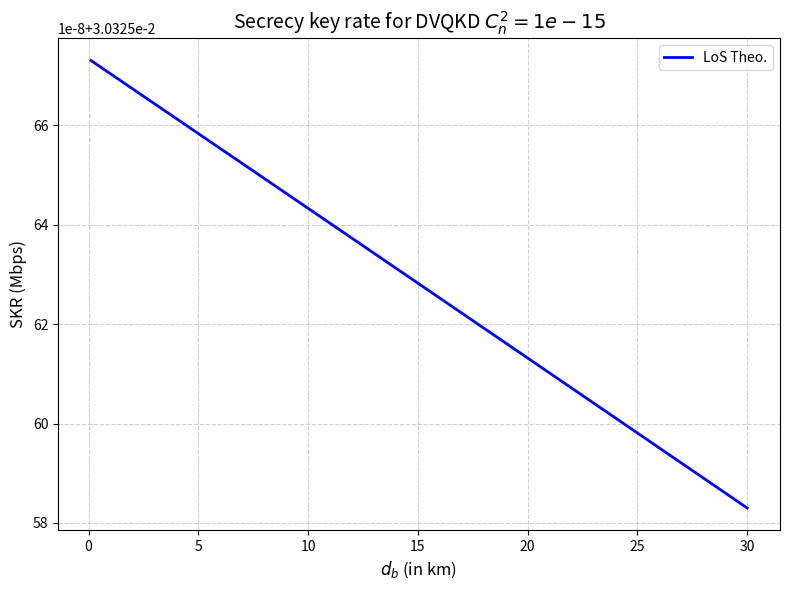

The script that saved this image:
import numpy as np
import matplotlib.pyplot as plt

""" Compute the expected SKR on a terrestrial FSO link based on the model from
Shukla and Kundu, "Performance of DVQKD Protocol Over Gamma Gamma Turbulence 
Channel" COMSNETS 2025"""

def H2(x):
    """Binary entropy function."""
    x = np.clip(x, 1e-15, 1 - 1e-15) # Prevent log(0) errors
    return -x * np.log2(x) - (1 - x) * np.log2(1 - x)

def calculate_theoretical_skr(d_b, Cn2=1e-14):
    """
    Calculates the normalized SKR (bits/pulse) using the exact analytical lower 
    bound derived in Eq. 18 of the paper.
     - d_b is the distance in km
     - Cn2 is the air turbolence, 1e-14 is average turbolence
    """
    # System parameters explicitly from the paper's Section IV
    wavelength = 1550e-9
    kappa = 0.43e-3     # Attenuation in dB/m
    Y0 = 1e-7           # Dark count rate
    eta = 0.2           # Detector efficiency
    mu = 0.5            # Signal intensity (photons/pulse)
    f = 1.22            # Error correction factor
    T1 = 1e-9           # Pulse duration (1 ns)
    
    rep_rate = 1 / T1   # 1 GHz repetition rate
    e_d = 0.00          # Baseline optical error 
                        # This is missing from the paper, so 
                        # Assumed 0 based on QBER graphs
                        # could be in the order 0.01-0.03
    theta = 0.1e-3      # Beam divergence angle (radians) - 0.1 mrad
    d_t = 0.05          # Transmitter lens diameter (m) - 5 cm
    a_r = 0.20          # Receiver aperture diameter (m) - 20 cm
    # Wavenumber
    k = 2 * np.pi / wavelength
    
    # Rytov variance (Eq. 6 plane wave assumption)
    sigma_I2 = 1.23 * Cn2 * (k**(7/6)) * (d_b**(11/6))
    
    # Large and small scale scattering parameters (Eq. 5)
    # Note: Handled extreme cases for d_b = 0
    if d_b == 0:
        alpha, beta = np.inf, np.inf
        turbulence_factor = 1.0
    else:
        d_b = d_b/1000 # report to m
        alpha = (np.exp(0.49 * sigma_I2 / (1 + 1.11 * sigma_I2**(12/5))**(7/6)) - 1)**(-1)
        beta =  (np.exp(0.51 * sigma_I2 / (1 + 0.69 * sigma_I2**(12/5))**(5/6)) - 1)**(-1)
        turbulence_factor = (alpha * beta) / ((alpha - 1) * (beta - 1))
    
    # --- NTANOS GEOMETRIC LOSS CALCULATION ---
    # Calculate the expanded spot diameter of the beam at distance d_b
    d_s = d_t + 2 * d_b * np.tan(theta / 2)
    
    # Calculate fraction of beam captured by the receiver aperture
    if a_r >= d_s:
        tau_geo = 1.0  # Receiver captures the whole beam
    else:
        tau_geo = (a_r / d_s)**2 # Area ratio
    
    # Transmittance
    tau_alpha = 10**(-0.1 * kappa * d_b)
    tau_total = tau_alpha * tau_geo          # Combined channel transmittance
    tau_r = eta * tau_total                  # Total expected yield    
    # Average QBERs (Eq. 14 and 16)
    e1_avg = e_d + (Y0 * turbulence_factor) / (2 * eta * tau_alpha)
    emu_avg = e_d + (Y0 * turbulence_factor) / (2 * eta * mu * tau_alpha)
    
    # Average Gains (Derived for Eq. 18)
    Q1_avg = tau_r * mu * np.exp(-mu)
    Qmu_avg = tau_r * mu
    
    # Analytical lower bound for Secret Key Rate per pulse (Eq. 17 & 18)
    rd = 0.5 * (Q1_avg * (1 - H2(e1_avg)) - f * Qmu_avg * H2(emu_avg))
    
    # rate is in bit per pulse. Must be multiplied for the photon generation
    # rate
    skr_mbps = rd 
    return max(0, skr_mbps)

def replicate_paper_figure_3():
    """Plots the theoretical SKR for weak turbulence, to replicate the results
    in the original paper."""
    # The paper plots up to 1500m for Figures 3, 4, and 5
    distances = np.linspace(0.1, 30, 100) 
    cn2_value = 1e-14 # Moderate turbulence (this ranges from 1e-13 to 1e-15,
                      # but authors show its impact is very low on the SKR
    
    skr_results = [calculate_theoretical_skr(d, cn2_value) for d in distances]
    
    plt.figure(figsize=(8, 6))
    plt.plot(distances, skr_results, color='blue', linestyle='-', linewidth=2, 
             label='LoS Theo.')

    # Using linear scale as shown in the paper's axes for SKR
    #plt.ylim(10, 30) # Adjust based on exact plot boundaries
    #plt.xlim(0, 30000)
    
    plt.xlabel('$d_b$ (in km)', fontsize=12)
    plt.ylabel('SKR (Mbps)', fontsize=12)
    plt.title('Secrecy key rate for DVQKD $C_n^2 = 1e-15$', fontsize=14)
    plt.legend(loc='upper right')
    plt.grid(True, linestyle='--', alpha=0.6)
    
    plt.tight_layout()
    plt.show()

if __name__ == "__main__":
    replicate_paper_figure_3()
